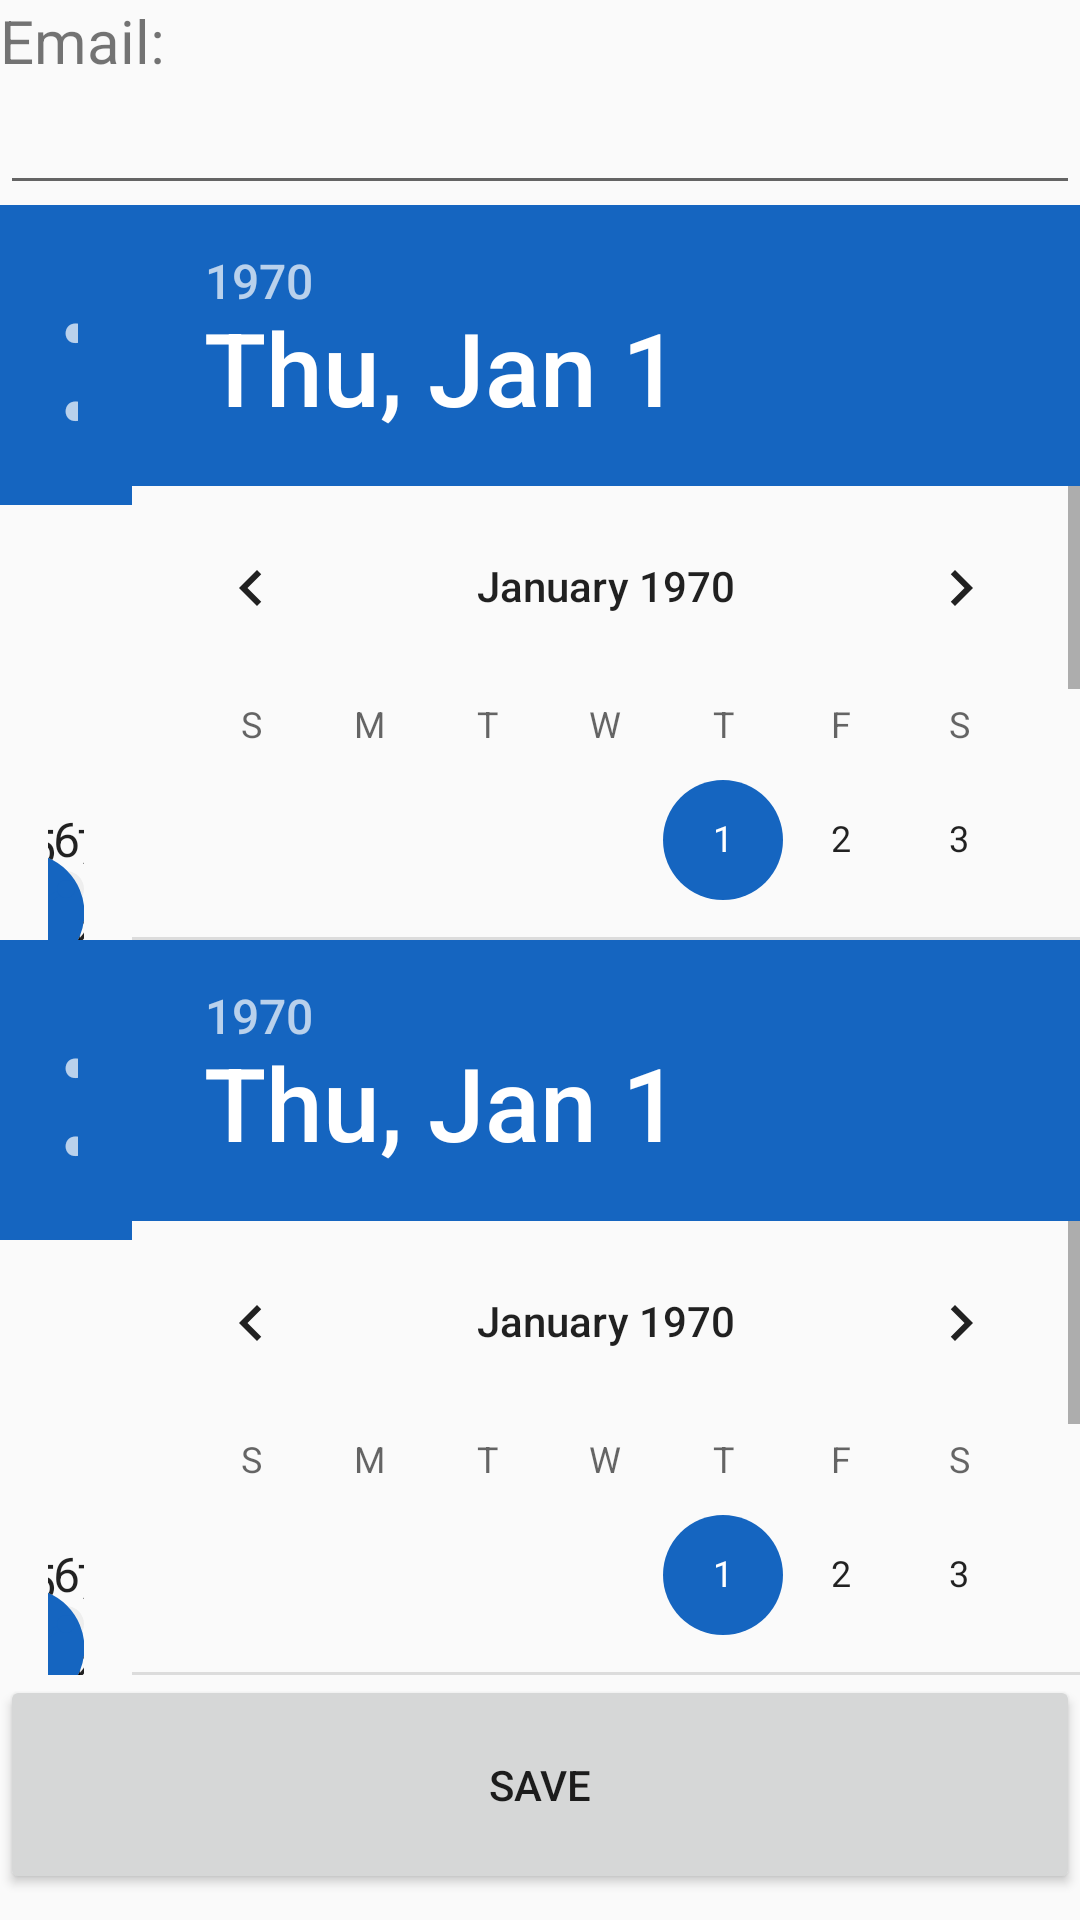

Produce the Android XML layout that renders to this screen, including the resource entries it uses.
<!-- AndroidManifest.xml: application theme AppTheme -->
<!-- res/layout/activity_edit.xml -->
<?xml version="1.0" encoding="utf-8"?>
<LinearLayout xmlns:android="http://schemas.android.com/apk/res/android"
    android:orientation="vertical" android:layout_width="match_parent"
    android:layout_height="match_parent">

    <TextView
        android:id="@+id/emailLabel"
        android:layout_width="match_parent"
        android:layout_height="wrap_content"
        android:text="Email:"
        android:textSize="20sp" />

    <EditText
        android:id="@+id/emailText"
        android:layout_width="match_parent"
        android:layout_height="wrap_content"
        android:ems="10"
        android:inputType="textEmailAddress" />

    <LinearLayout
        android:layout_width="match_parent"
        android:layout_height="245dp"
        android:orientation="horizontal">

        <TimePicker
            android:id="@+id/timePicker2"
            android:layout_width="283dp"
            android:layout_height="wrap_content"
            android:layout_weight="1" />

        <DatePicker
            android:id="@+id/datePicker3"
            android:layout_width="555dp"
            android:layout_height="wrap_content"
            android:layout_weight="1"
            android:endYear="2018"
            android:startYear="2017" />

    </LinearLayout>

    <LinearLayout
        android:layout_width="match_parent"
        android:layout_height="245dp"
        android:orientation="horizontal">

        <TimePicker
            android:id="@+id/timePicker3"
            android:layout_width="283dp"
            android:layout_height="wrap_content"
            android:layout_weight="1" />

        <DatePicker
            android:id="@+id/datePicker4"
            android:layout_width="555dp"
            android:layout_height="wrap_content"
            android:layout_weight="1"
            android:endYear="2018"
            android:startYear="2017" />
    </LinearLayout>

    <Button
        android:id="@+id/saveButton"
        android:layout_width="match_parent"
        android:layout_height="73dp"
        android:text="Save" />
</LinearLayout>
<!-- resources referenced by this layout -->
<resources>
  <style name="AppTheme" parent="@style/Theme.AppCompat.Light.DarkActionBar">
          
          <item name="colorPrimary">#0D47A1</item>
          <item name="colorPrimaryDark">#0D47A1</item>
          <item name="colorAccent">#1565C0</item>
      </style>
</resources>
